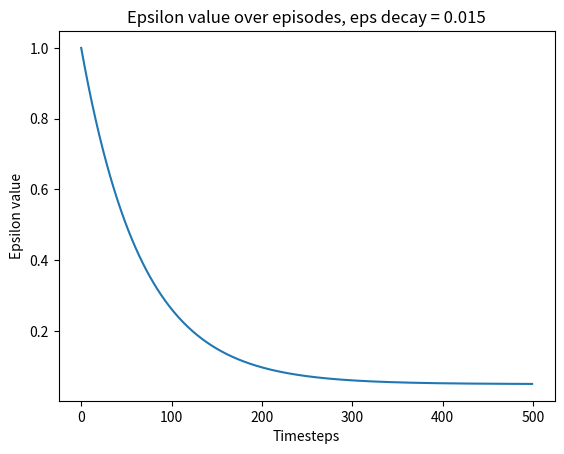

This figure's Python source:
import math
from matplotlib import pyplot as plt

eps_start = 1.0
eps_end = 0.05
time_steps = 500

# for proportional_factor in [1/2, 1/3, 1/4, 1/5]: # The lower the proportional factor, the higher the decay

#     eps_decay = time_steps * proportional_factor

#     epsilon_by_frame = lambda frame_idx: eps_end + (eps_start - eps_end) * math.exp(-1. * frame_idx / eps_decay)
#     plt.plot([epsilon_by_frame(i) for i in range(time_steps)])
#     plt.title(f'Epsilon value over episodes, proportional factor = {proportional_factor}')
#     plt.ylabel('Epsilon value')
#     plt.xlabel('Timesteps')
#     plt.show()

eps_decay = 1.5e-2 # The lower the value, the slower the decay [7.5e-3 to 1.5e-2]

epsilon_by_frame = lambda frame_idx: eps_end + (eps_start - eps_end) * math.exp(-1. * frame_idx * eps_decay)
plt.plot([epsilon_by_frame(i) for i in range(time_steps)])
plt.title(f'Epsilon value over episodes, eps decay = {eps_decay}')
plt.ylabel('Epsilon value')
plt.xlabel('Timesteps')
plt.show()
